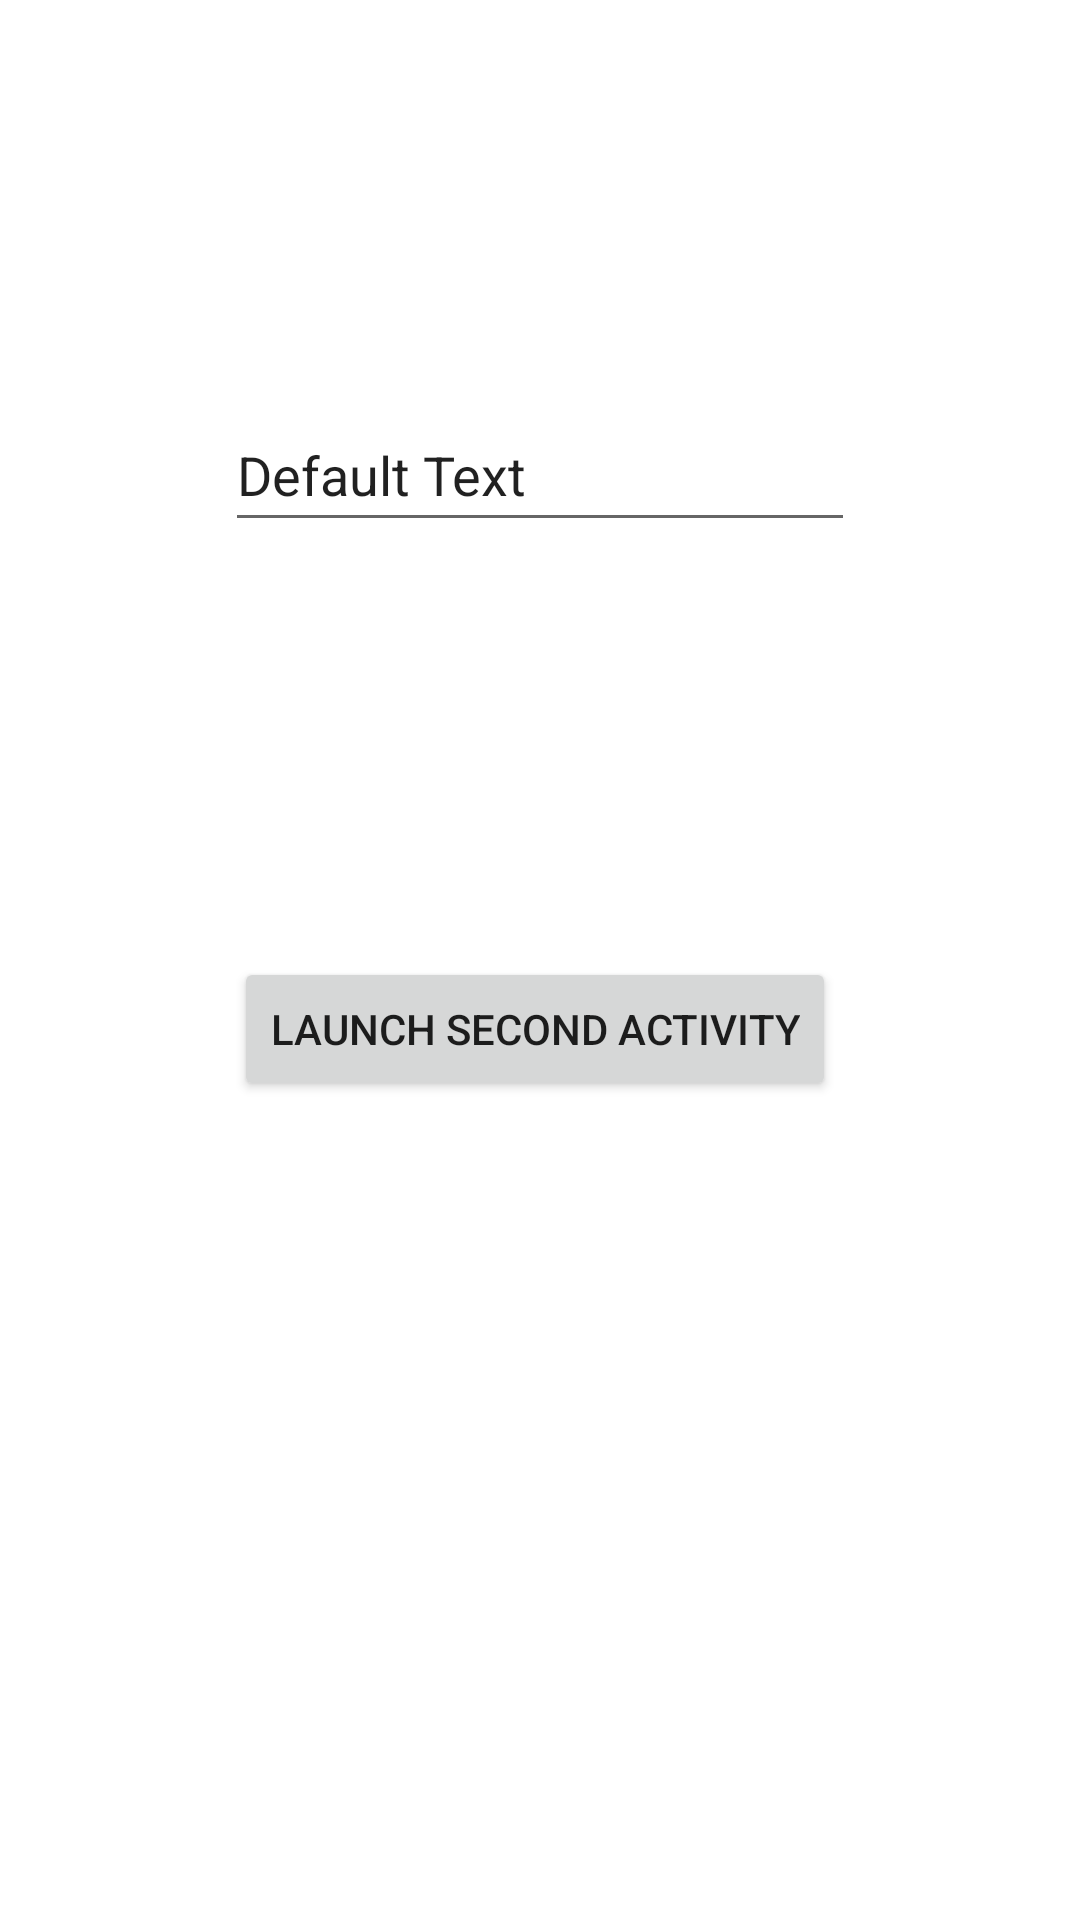

Here is an Android app screen rendered from its layout file. Give the layout XML and the strings, colors and styles it references.
<!-- AndroidManifest.xml: application theme Theme.CSEC467W1 -->
<!-- res/layout/activity_main.xml -->
<?xml version="1.0" encoding="utf-8"?>
<androidx.constraintlayout.widget.ConstraintLayout xmlns:android="http://schemas.android.com/apk/res/android"
    xmlns:app="http://schemas.android.com/apk/res-auto"
    xmlns:tools="http://schemas.android.com/tools"
    android:layout_width="match_parent"
    android:layout_height="match_parent"
    tools:context=".MainActivity">

    <Button
        android:id="@+id/mybutton"
        android:layout_width="wrap_content"
        android:layout_height="wrap_content"
        android:layout_marginBottom="273dp"
        android:onClick="launchAct2"
        android:text="Launch Second Activity"
        app:layout_constraintBottom_toBottomOf="parent"
        app:layout_constraintEnd_toEndOf="parent"
        app:layout_constraintHorizontal_bias="0.49"
        app:layout_constraintStart_toStartOf="parent" />

    <EditText
        android:id="@+id/editTextBox"
        android:layout_width="wrap_content"
        android:layout_height="wrap_content"
        android:ems="10"
        android:inputType="textPersonName"
        android:minHeight="48dp"
        android:text="Default Text"
        app:layout_constraintBottom_toTopOf="@+id/mybutton"
        app:layout_constraintEnd_toEndOf="parent"
        app:layout_constraintStart_toStartOf="parent"
        app:layout_constraintTop_toTopOf="parent"
        app:layout_constraintVertical_bias="0.49" />

</androidx.constraintlayout.widget.ConstraintLayout>
<!-- resources referenced by this layout -->
<resources>
  <style name="Theme.CSEC467W1" parent="Theme.MaterialComponents.DayNight.DarkActionBar">
          
          <item name="colorPrimary">@color/purple_500</item>
          <item name="colorPrimaryVariant">@color/purple_700</item>
          <item name="colorOnPrimary">@color/white</item>
          
          <item name="colorSecondary">@color/teal_200</item>
          <item name="colorSecondaryVariant">@color/teal_700</item>
          <item name="colorOnSecondary">@color/black</item>
          
          <item name="android:statusBarColor" tools:targetApi="l">?attr/colorPrimaryVariant</item>
          
      </style>
  <!-- not gathered from this repository: default colours our renderer supplied (Android Studio template values) -->
  <color name="purple_500">#FF6200EE</color>
  <color name="purple_700">#FF3700B3</color>
  <color name="teal_200">#FF03DAC5</color>
  <color name="teal_700">#FF018786</color>
  <color name="black">#FF000000</color>
  <color name="white">#FFFFFFFF</color>
</resources>
